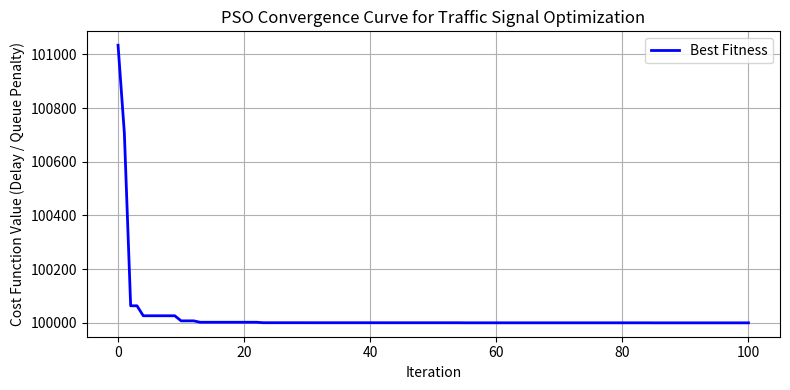

Generate this figure with matplotlib:
import numpy as np
import matplotlib.pyplot as plt

LAMBDA = np.array([0.25, 0.35, 0.20, 0.30])  
SATURATION_FLOW = 0.8  
LOST_TIME = 4.0       
CYCLE_MIN = 40.0       
CYCLE_MAX = 180.0      
GREEN_MIN = 10.0       

def objective_function(green_times):
    """
    Evaluates traffic network penalty based on M/M/1 queuing theory model.
    Goal: Minimize average queue length and delay per cycle.
    """
    C = np.sum(green_times) + len(green_times) * LOST_TIME  
    
    if C < CYCLE_MIN or C > CYCLE_MAX:
        return 1e6 + abs(C - CYCLE_MIN) * 1000
    
    total_delay = 0.0
    for i, g in enumerate(green_times):
        effective_capacity = SATURATION_FLOW * (g / C) 
        arrival_rate = LAMBDA[i]
        
        if arrival_rate >= effective_capacity:
            return 1e5 + (arrival_rate - effective_capacity) * 50000
        
        rho = arrival_rate / effective_capacity
        avg_queue_length = rho / (1.0 - rho)
        
        d1 = (C * (1 - g / C)**2) / (2 * (1 - min(rho, 0.95) * (g / C)))
        total_delay += avg_queue_length + d1

    return total_delay


def run_pso(num_particles=30, max_iter=100, w=0.7, c1=1.5, c2=1.5):
    num_dimensions = len(LAMBDA)
    
    bounds_min = np.full(num_dimensions, GREEN_MIN)
    bounds_max = np.full(num_dimensions, (CYCLE_MAX - len(LAMBDA) * LOST_TIME) / num_dimensions)
    
    positions = np.random.uniform(bounds_min, bounds_max, (num_particles, num_dimensions))
    velocities = np.random.uniform(-1, 1, (num_particles, num_dimensions))
    
    pbest_positions = np.copy(positions)
    pbest_scores = np.array([objective_function(p) for p in positions])
    
    gbest_index = np.argmin(pbest_scores)
    gbest_position = np.copy(pbest_positions[gbest_index])
    gbest_score = pbest_scores[gbest_index]
    
    history = [gbest_score]

    for iteration in range(max_iter):
        r1 = np.random.rand(num_particles, num_dimensions)
        r2 = np.random.rand(num_particles, num_dimensions)
        
        velocities = (w * velocities 
                      + c1 * r1 * (pbest_positions - positions) 
                      + c2 * r2 * (gbest_position - positions))
        
        positions += velocities
        
        positions = np.clip(positions, bounds_min, bounds_max)
        
        for i in range(num_particles):
            score = objective_function(positions[i])
            
            if score < pbest_scores[i]:
                pbest_scores[i] = score
                pbest_positions[i] = np.copy(positions[i])
                
                if score < gbest_score:
                    gbest_score = score
                    gbest_position = np.copy(positions[i])
                    
        history.append(gbest_score)
        
        if (iteration + 1) % 20 == 0 or iteration == 0:
            print(f"Iteration {iteration + 1:3d}/{max_iter} | Best Cost (Delay): {gbest_score:.4f}")

    return gbest_position, gbest_score, history



if __name__ == "__main__":
    print("--- Running Traffic Signal PSO Optimizer ---")
    best_green_times, best_cost, convergence_history = run_pso()
    
    total_cycle = np.sum(best_green_times) + len(best_green_times) * LOST_TIME
    
    print("\n================ OPTIMIZATION RESULTS ================")
    print(f"Optimal Total Cycle Time: {total_cycle:.2f} seconds")
    for i, g in enumerate(best_green_times):
        print(f"  Phase {i+1} Green Time: {g:.2f} sec (Arrival rate: {LAMBDA[i]} veh/s)")
    print(f"Minimized Traffic Delay Score: {best_cost:.4f}")
    print("======================================================")

    plt.figure(figsize=(8, 4))
    plt.plot(convergence_history, color='blue', linewidth=2, label="Best Fitness")
    plt.title("PSO Convergence Curve for Traffic Signal Optimization")
    plt.xlabel("Iteration")
    plt.ylabel("Cost Function Value (Delay / Queue Penalty)")
    plt.grid(True)
    plt.legend()
    plt.tight_layout()
    plt.show()
